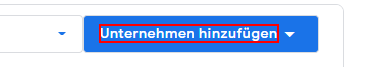
Task: Googplace Projekt
Workflow: Main

Step 1: click on the element 'Unternehmen hinzufügen'

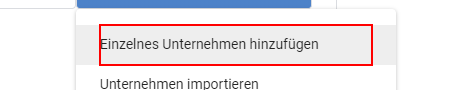
Step 2: click on the element 'Einzelnes Unternehmen hinzufügen'

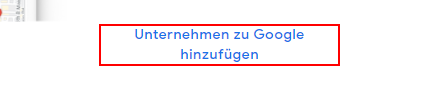
Step 3: click on the element 'Unternehmen zu Google hinzufügen'

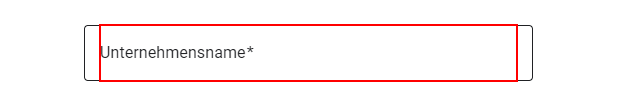
Step 4: type [CompanyName] into the text box

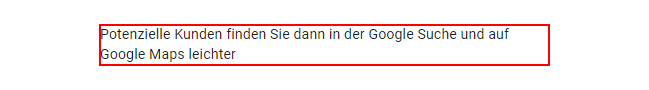
Step 5: Find Element 'Chrome_RenderWidgetHost...' on the heading

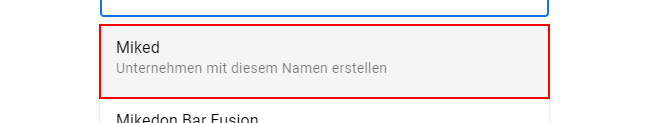
Step 6: click on the list item

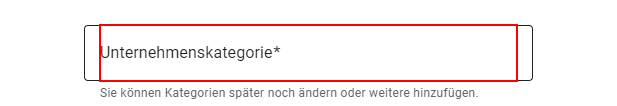
Step 7: click on the text box in window 'Ihr Unternehmen bei Google' (chrome.exe)

Step 8: type [Category] into the text box (same screen as step 7)

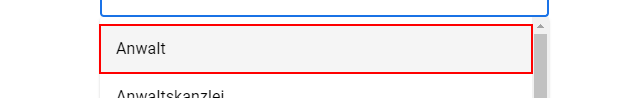
Step 9: click on the list item

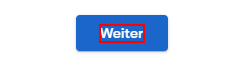
Step 10: click on the element 'Weiter'

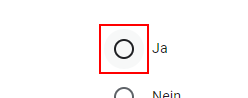
Step 11 [then]: click on the text box

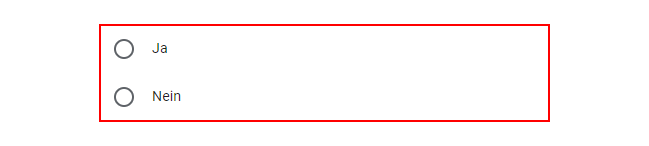
Step 12: Find Element 'DIV' on the element

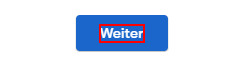
Step 13: click on the element 'Weiter'

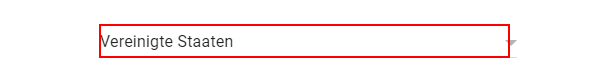
Step 14: click on the element

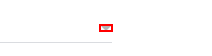
Step 15: Find Element 'DIV' on the element

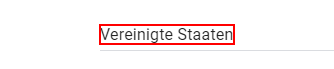
Step 16: type "Schweiz" into the element 'Vereinigte Staaten'

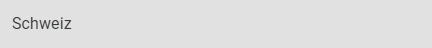
Step 17: Key Press Trigger 'LI' on the list item

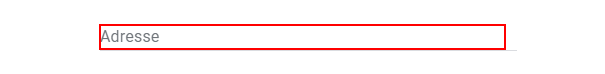
Step 18: type [Address] into the text box

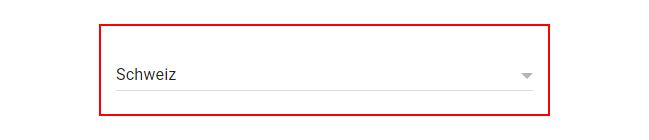
Step 19: Find Element 'INPUT  qjD4af-4-1' on the element

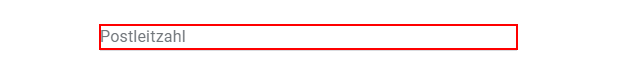
Step 20: type [PLZ.ToString()] into the text box

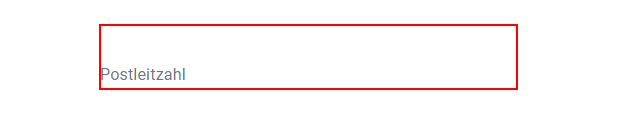
Step 21: Find Element 'INPUT  qjD4af-7' on the element

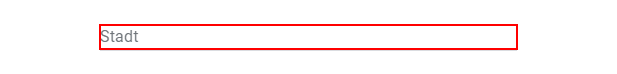
Step 22: type [City] into the text box

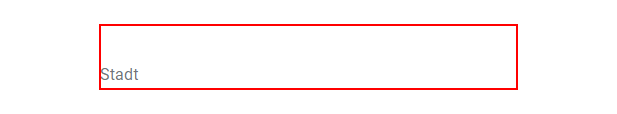
Step 23: Find Element 'INPUT  qjD4af-2' on the element

Step 24: click on the element 'Weiter' (same screen as step 13)

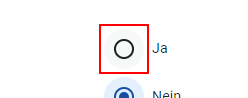
Step 25: click on the text box

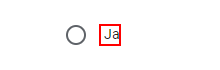
Step 26: Find Element 'LABEL' on the label

Step 27: click on the element 'Weiter' (same screen as step 10)
